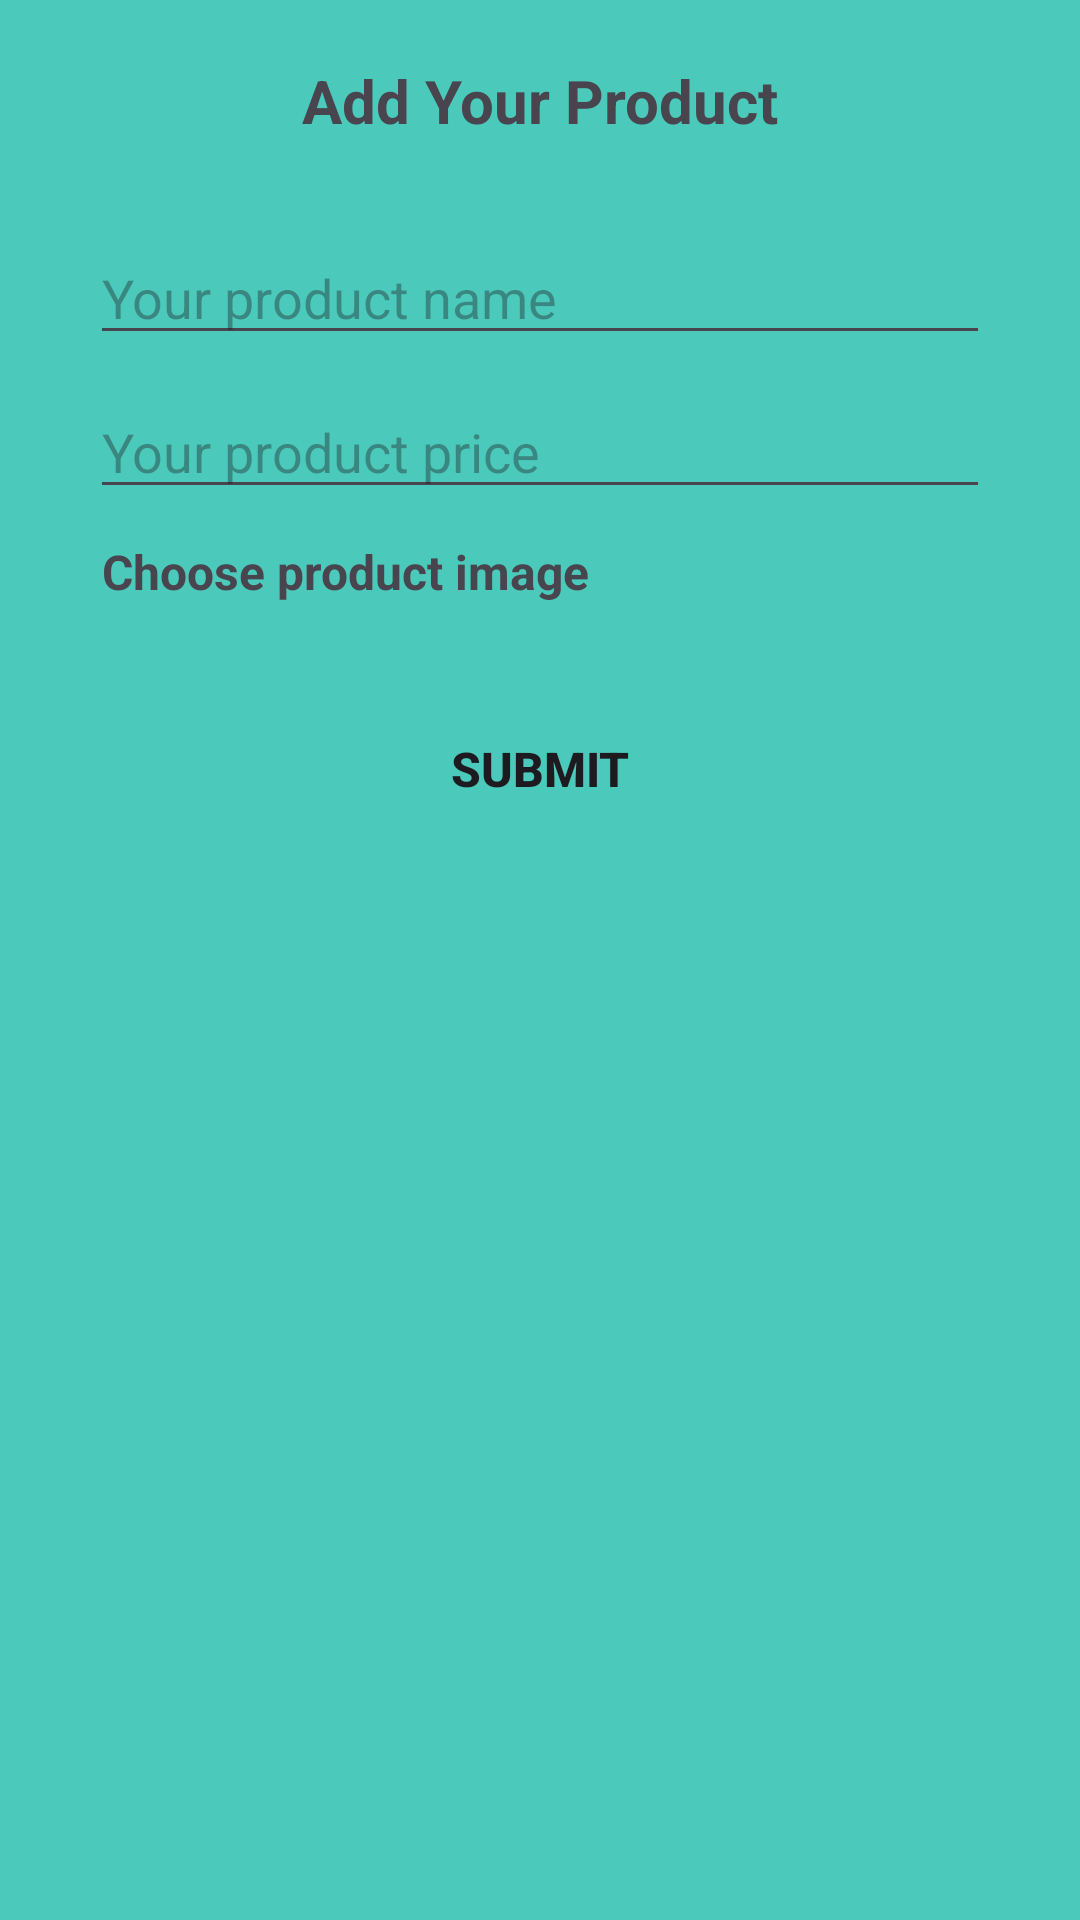

Android layout source for this screen:
<!-- AndroidManifest.xml: application theme Theme.Shopsy -->
<!-- res/layout/add_product.xml -->
<?xml version="1.0" encoding="utf-8"?>
<androidx.constraintlayout.widget.ConstraintLayout xmlns:android="http://schemas.android.com/apk/res/android"
    xmlns:app="http://schemas.android.com/apk/res-auto"
    xmlns:tools="http://schemas.android.com/tools"
    android:layout_width="match_parent"
    android:paddingBottom="20dp"
    android:background="#4BCABB"
    android:layout_height="match_parent">

    <TextView
        android:id="@+id/textView2"
        android:layout_width="wrap_content"
        android:layout_height="wrap_content"
        android:layout_marginTop="20dp"
        android:text="Add Your Product"
        android:textSize="20sp"
        android:textStyle="bold"
        app:layout_constraintEnd_toEndOf="parent"
        app:layout_constraintStart_toStartOf="parent"
        app:layout_constraintTop_toTopOf="parent" />

    <EditText
        android:id="@+id/productNameET"
        android:layout_width="0dp"
        android:layout_height="wrap_content"
        android:layout_marginStart="30dp"
        android:layout_marginTop="30dp"
        android:layout_marginEnd="30dp"
        android:ems="10"
        android:hint="Your product name"
        android:inputType="text"
        app:layout_constraintEnd_toEndOf="parent"
        app:layout_constraintStart_toStartOf="parent"
        app:layout_constraintTop_toBottomOf="@+id/textView2" />

    <EditText
        android:id="@+id/productPriceET"
        android:layout_width="0dp"
        android:layout_height="wrap_content"
        android:layout_marginTop="10dp"
        android:ems="10"
        android:inputType="number"
        android:hint="Your product price"
        app:layout_constraintEnd_toEndOf="@+id/productNameET"
        app:layout_constraintStart_toStartOf="@+id/productNameET"
        app:layout_constraintTop_toBottomOf="@+id/productNameET" />

    <TextView
        android:id="@+id/chooseProductImage"
        android:layout_width="0dp"
        android:layout_height="wrap_content"
        android:layout_marginTop="10dp"
        android:text=" Choose product image"
        android:textSize="16sp"
        android:gravity="start"
        android:textStyle="bold"
        android:drawableStart="@drawable/baseline_add_a_photo_24"
        app:layout_constraintEnd_toEndOf="@+id/productPriceET"
        app:layout_constraintStart_toStartOf="@+id/productPriceET"
        app:layout_constraintTop_toBottomOf="@+id/productPriceET" />

    <TextView
        android:id="@+id/productLink"
        android:layout_width="0dp"
        android:layout_height="wrap_content"
        android:layout_marginTop="2dp"
        android:maxLines="1"
        android:textColor="#096DC4"
        app:layout_constraintEnd_toEndOf="@+id/chooseProductImage"
        app:layout_constraintStart_toStartOf="@+id/chooseProductImage"
        app:layout_constraintTop_toBottomOf="@id/chooseProductImage" />

    <androidx.appcompat.widget.AppCompatButton
        android:id="@+id/productSubmitBtn"
        android:layout_width="0dp"
        android:layout_height="wrap_content"
        android:layout_marginTop="10dp"
        android:text="Submit"
        android:textSize="16sp"
        android:textStyle="bold"
        android:background="@drawable/google_btn_shape"
        app:layout_constraintEnd_toEndOf="@+id/chooseProductImage"
        app:layout_constraintStart_toStartOf="@+id/chooseProductImage"
        app:layout_constraintTop_toBottomOf="@+id/productLink" />

</androidx.constraintlayout.widget.ConstraintLayout>
<!-- resources referenced by this layout -->
<resources>
  <style name="Theme.Shopsy" parent="Base.Theme.Shopsy" />
  <style name="Base.Theme.Shopsy" parent="Theme.Material3.DayNight.NoActionBar">
          
          
      </style>
</resources>
